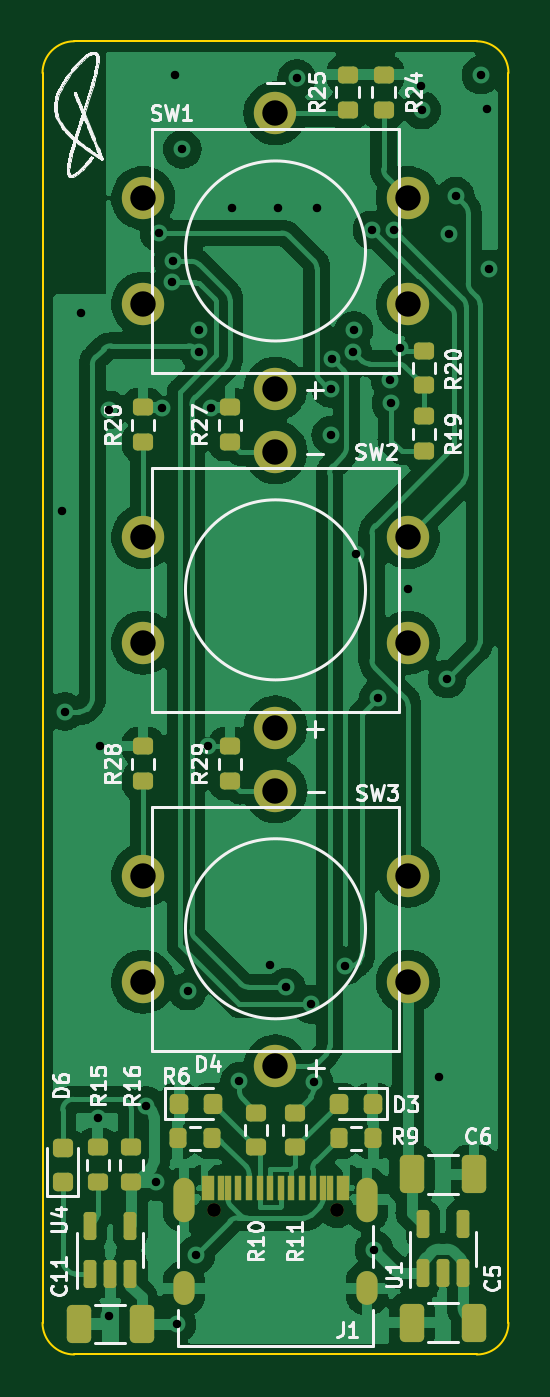
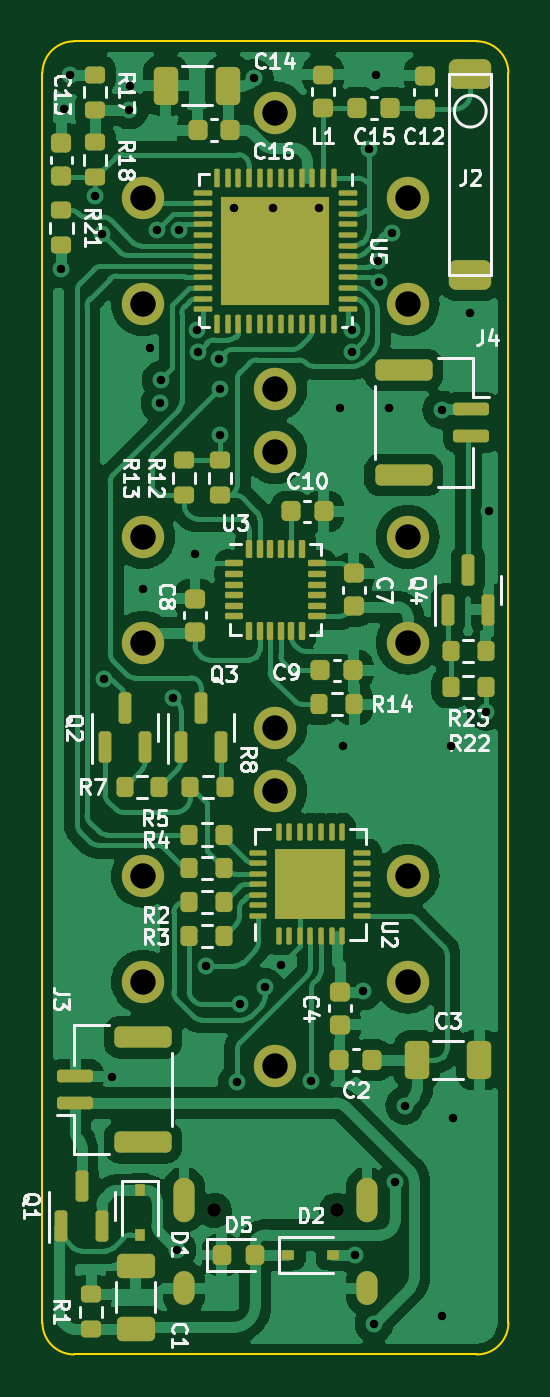
Circuit board: 10 layer files. Board 22.0 x 62.0 mm.
- bottom_copper: Smart_P_ESP_3-B_Cu.gbl (143106 bytes)
- bottom_mask: Smart_P_ESP_3-B_Mask.gbs (9718 bytes)
- paste: Smart_P_ESP_3-B_Paste.gbp (9650 bytes)
- bottom_silk: Smart_P_ESP_3-B_Silkscreen.gbo (34202 bytes)
- outline: Smart_P_ESP_3-Edge_Cuts.gm1 (906 bytes)
- top_copper: Smart_P_ESP_3-F_Cu.gtl (130449 bytes)
- top_mask: Smart_P_ESP_3-F_Mask.gts (4767 bytes)
- paste: Smart_P_ESP_3-F_Paste.gtp (4037 bytes)
- top_silk: Smart_P_ESP_3-F_Silkscreen.gto (45828 bytes)
- drill: Smart_P_ESP_3.drl (1630 bytes)

=== bottom_copper: Smart_P_ESP_3-B_Cu.gbl (143106 bytes, source omitted) ===
=== bottom_mask: Smart_P_ESP_3-B_Mask.gbs (9718 bytes, source omitted) ===
=== paste: Smart_P_ESP_3-B_Paste.gbp (9650 bytes, source omitted) ===
=== bottom_silk: Smart_P_ESP_3-B_Silkscreen.gbo (34202 bytes, source omitted) ===
=== outline: Smart_P_ESP_3-Edge_Cuts.gm1 ===
%TF.GenerationSoftware,KiCad,Pcbnew,(6.0.5)*%
%TF.CreationDate,2022-11-21T17:11:25+07:00*%
%TF.ProjectId,Smart_P_ESP_3,536d6172-745f-4505-9f45-53505f332e6b,rev?*%
%TF.SameCoordinates,PX88da2e0PY8b54f20*%
%TF.FileFunction,Profile,NP*%
%FSLAX46Y46*%
G04 Gerber Fmt 4.6, Leading zero omitted, Abs format (unit mm)*
G04 Created by KiCad (PCBNEW (6.0.5)) date 2022-11-21 17:11:25*
%MOMM*%
%LPD*%
G01*
G04 APERTURE LIST*
%TA.AperFunction,Profile*%
%ADD10C,0.100000*%
%TD*%
G04 APERTURE END LIST*
D10*
X0Y1500000D02*
X0Y60500000D01*
X22000000Y60500000D02*
G75*
G03*
X20500000Y62000000I-1500000J0D01*
G01*
X0Y1500000D02*
G75*
G03*
X1500000Y0I1500000J0D01*
G01*
X20500000Y0D02*
X1500000Y0D01*
X1500000Y62000000D02*
X20500000Y62000000D01*
X1500000Y62000000D02*
G75*
G03*
X0Y60500000I0J-1500000D01*
G01*
X22000000Y60500000D02*
X22000000Y1500000D01*
X20500000Y0D02*
G75*
G03*
X22000000Y1500000I0J1500000D01*
G01*
M02*

=== top_copper: Smart_P_ESP_3-F_Cu.gtl (130449 bytes, source omitted) ===
=== top_mask: Smart_P_ESP_3-F_Mask.gts ===
%TF.GenerationSoftware,KiCad,Pcbnew,(6.0.5)*%
%TF.CreationDate,2022-11-21T17:11:25+07:00*%
%TF.ProjectId,Smart_P_ESP_3,536d6172-745f-4505-9f45-53505f332e6b,rev?*%
%TF.SameCoordinates,PX88da2e0PY8b54f20*%
%TF.FileFunction,Soldermask,Top*%
%TF.FilePolarity,Negative*%
%FSLAX46Y46*%
G04 Gerber Fmt 4.6, Leading zero omitted, Abs format (unit mm)*
G04 Created by KiCad (PCBNEW (6.0.5)) date 2022-11-21 17:11:25*
%MOMM*%
%LPD*%
G01*
G04 APERTURE LIST*
G04 Aperture macros list*
%AMRoundRect*
0 Rectangle with rounded corners*
0 $1 Rounding radius*
0 $2 $3 $4 $5 $6 $7 $8 $9 X,Y pos of 4 corners*
0 Add a 4 corners polygon primitive as box body*
4,1,4,$2,$3,$4,$5,$6,$7,$8,$9,$2,$3,0*
0 Add four circle primitives for the rounded corners*
1,1,$1+$1,$2,$3*
1,1,$1+$1,$4,$5*
1,1,$1+$1,$6,$7*
1,1,$1+$1,$8,$9*
0 Add four rect primitives between the rounded corners*
20,1,$1+$1,$2,$3,$4,$5,0*
20,1,$1+$1,$4,$5,$6,$7,0*
20,1,$1+$1,$6,$7,$8,$9,0*
20,1,$1+$1,$8,$9,$2,$3,0*%
G04 Aperture macros list end*
%ADD10RoundRect,0.200000X0.275000X-0.200000X0.275000X0.200000X-0.275000X0.200000X-0.275000X-0.200000X0*%
%ADD11RoundRect,0.200000X0.200000X0.275000X-0.200000X0.275000X-0.200000X-0.275000X0.200000X-0.275000X0*%
%ADD12C,2.000000*%
%ADD13RoundRect,0.218750X0.256250X-0.218750X0.256250X0.218750X-0.256250X0.218750X-0.256250X-0.218750X0*%
%ADD14RoundRect,0.250000X-0.325000X-0.650000X0.325000X-0.650000X0.325000X0.650000X-0.325000X0.650000X0*%
%ADD15RoundRect,0.250000X0.325000X0.650000X-0.325000X0.650000X-0.325000X-0.650000X0.325000X-0.650000X0*%
%ADD16RoundRect,0.218750X0.218750X0.256250X-0.218750X0.256250X-0.218750X-0.256250X0.218750X-0.256250X0*%
%ADD17RoundRect,0.218750X-0.218750X-0.256250X0.218750X-0.256250X0.218750X0.256250X-0.218750X0.256250X0*%
%ADD18RoundRect,0.200000X-0.200000X-0.275000X0.200000X-0.275000X0.200000X0.275000X-0.200000X0.275000X0*%
%ADD19RoundRect,0.150000X0.150000X-0.512500X0.150000X0.512500X-0.150000X0.512500X-0.150000X-0.512500X0*%
%ADD20RoundRect,0.200000X-0.275000X0.200000X-0.275000X-0.200000X0.275000X-0.200000X0.275000X0.200000X0*%
%ADD21C,0.650000*%
%ADD22R,0.300000X1.150000*%
%ADD23O,1.000000X2.100000*%
%ADD24O,1.000000X1.600000*%
G04 APERTURE END LIST*
D10*
%TO.C,R19*%
X18000000Y42650000D03*
X18000000Y44300000D03*
%TD*%
D11*
%TO.C,R6*%
X8025000Y10200000D03*
X6375000Y10200000D03*
%TD*%
D12*
%TO.C,SW3*%
X17250000Y22600000D03*
X4750000Y22600000D03*
X4750000Y17600000D03*
X17250000Y17600000D03*
X11000000Y13600000D03*
X11000000Y26600000D03*
%TD*%
D10*
%TO.C,R28*%
X4750000Y27075000D03*
X4750000Y28725000D03*
%TD*%
D12*
%TO.C,SW2*%
X4750000Y38600000D03*
X17250000Y38600000D03*
X4750000Y33600000D03*
X17250000Y33600000D03*
X11000000Y29600000D03*
X11000000Y42600000D03*
%TD*%
D13*
%TO.C,D6*%
X950000Y8162500D03*
X950000Y9737500D03*
%TD*%
D10*
%TO.C,R29*%
X8850000Y27075000D03*
X8850000Y28725000D03*
%TD*%
D14*
%TO.C,C6*%
X17425000Y8500000D03*
X20375000Y8500000D03*
%TD*%
D15*
%TO.C,C11*%
X4675000Y1450000D03*
X1725000Y1450000D03*
%TD*%
D10*
%TO.C,R24*%
X16100000Y58775000D03*
X16100000Y60425000D03*
%TD*%
D16*
%TO.C,D3*%
X15587500Y11850000D03*
X14012500Y11850000D03*
%TD*%
D17*
%TO.C,D4*%
X6462500Y11850000D03*
X8037500Y11850000D03*
%TD*%
D15*
%TO.C,C5*%
X20375000Y1500000D03*
X17425000Y1500000D03*
%TD*%
D18*
%TO.C,R9*%
X13975000Y10200000D03*
X15625000Y10200000D03*
%TD*%
D10*
%TO.C,R27*%
X8850000Y43075000D03*
X8850000Y44725000D03*
%TD*%
D19*
%TO.C,U4*%
X2250000Y3812500D03*
X3200000Y3812500D03*
X4150000Y3812500D03*
X4150000Y6087500D03*
X2250000Y6087500D03*
%TD*%
D10*
%TO.C,R15*%
X2600000Y8125000D03*
X2600000Y9775000D03*
%TD*%
%TO.C,R25*%
X14400000Y58775000D03*
X14400000Y60425000D03*
%TD*%
%TO.C,R26*%
X4750000Y43075000D03*
X4750000Y44725000D03*
%TD*%
D20*
%TO.C,R16*%
X4200000Y9775000D03*
X4200000Y8125000D03*
%TD*%
D21*
%TO.C,J1*%
X13890000Y6805000D03*
X8110000Y6805000D03*
D22*
X7650000Y7870000D03*
X8450000Y7870000D03*
X9750000Y7870000D03*
X10750000Y7870000D03*
X11250000Y7870000D03*
X12250000Y7870000D03*
X13550000Y7870000D03*
X14350000Y7870000D03*
X14050000Y7870000D03*
X13250000Y7870000D03*
X12750000Y7870000D03*
X11750000Y7870000D03*
X10250000Y7870000D03*
X9250000Y7870000D03*
X8750000Y7870000D03*
X7950000Y7870000D03*
D23*
X6680000Y7305000D03*
D24*
X6680000Y3125000D03*
D23*
X15320000Y7305000D03*
D24*
X15320000Y3125000D03*
%TD*%
D12*
%TO.C,SW1*%
X17250000Y54600000D03*
X4750000Y54600000D03*
X4750000Y49600000D03*
X17250000Y49600000D03*
X11000000Y45600000D03*
X11000000Y58600000D03*
%TD*%
D19*
%TO.C,U1*%
X17950000Y3862500D03*
X18900000Y3862500D03*
X19850000Y3862500D03*
X19850000Y6137500D03*
X17950000Y6137500D03*
%TD*%
D10*
%TO.C,R20*%
X18000000Y45750000D03*
X18000000Y47400000D03*
%TD*%
%TO.C,R10*%
X10100000Y9775000D03*
X10100000Y11425000D03*
%TD*%
%TO.C,R11*%
X11900000Y9775000D03*
X11900000Y11425000D03*
%TD*%
M02*

=== paste: Smart_P_ESP_3-F_Paste.gtp ===
%TF.GenerationSoftware,KiCad,Pcbnew,(6.0.5)*%
%TF.CreationDate,2022-11-21T17:11:25+07:00*%
%TF.ProjectId,Smart_P_ESP_3,536d6172-745f-4505-9f45-53505f332e6b,rev?*%
%TF.SameCoordinates,PX88da2e0PY8b54f20*%
%TF.FileFunction,Paste,Top*%
%TF.FilePolarity,Positive*%
%FSLAX46Y46*%
G04 Gerber Fmt 4.6, Leading zero omitted, Abs format (unit mm)*
G04 Created by KiCad (PCBNEW (6.0.5)) date 2022-11-21 17:11:25*
%MOMM*%
%LPD*%
G01*
G04 APERTURE LIST*
G04 Aperture macros list*
%AMRoundRect*
0 Rectangle with rounded corners*
0 $1 Rounding radius*
0 $2 $3 $4 $5 $6 $7 $8 $9 X,Y pos of 4 corners*
0 Add a 4 corners polygon primitive as box body*
4,1,4,$2,$3,$4,$5,$6,$7,$8,$9,$2,$3,0*
0 Add four circle primitives for the rounded corners*
1,1,$1+$1,$2,$3*
1,1,$1+$1,$4,$5*
1,1,$1+$1,$6,$7*
1,1,$1+$1,$8,$9*
0 Add four rect primitives between the rounded corners*
20,1,$1+$1,$2,$3,$4,$5,0*
20,1,$1+$1,$4,$5,$6,$7,0*
20,1,$1+$1,$6,$7,$8,$9,0*
20,1,$1+$1,$8,$9,$2,$3,0*%
G04 Aperture macros list end*
%ADD10RoundRect,0.200000X0.275000X-0.200000X0.275000X0.200000X-0.275000X0.200000X-0.275000X-0.200000X0*%
%ADD11RoundRect,0.200000X0.200000X0.275000X-0.200000X0.275000X-0.200000X-0.275000X0.200000X-0.275000X0*%
%ADD12RoundRect,0.218750X0.256250X-0.218750X0.256250X0.218750X-0.256250X0.218750X-0.256250X-0.218750X0*%
%ADD13RoundRect,0.250000X-0.325000X-0.650000X0.325000X-0.650000X0.325000X0.650000X-0.325000X0.650000X0*%
%ADD14RoundRect,0.250000X0.325000X0.650000X-0.325000X0.650000X-0.325000X-0.650000X0.325000X-0.650000X0*%
%ADD15RoundRect,0.218750X0.218750X0.256250X-0.218750X0.256250X-0.218750X-0.256250X0.218750X-0.256250X0*%
%ADD16RoundRect,0.218750X-0.218750X-0.256250X0.218750X-0.256250X0.218750X0.256250X-0.218750X0.256250X0*%
%ADD17RoundRect,0.200000X-0.200000X-0.275000X0.200000X-0.275000X0.200000X0.275000X-0.200000X0.275000X0*%
%ADD18RoundRect,0.150000X0.150000X-0.512500X0.150000X0.512500X-0.150000X0.512500X-0.150000X-0.512500X0*%
%ADD19RoundRect,0.200000X-0.275000X0.200000X-0.275000X-0.200000X0.275000X-0.200000X0.275000X0.200000X0*%
%ADD20R,0.300000X1.150000*%
G04 APERTURE END LIST*
D10*
%TO.C,R19*%
X18000000Y42650000D03*
X18000000Y44300000D03*
%TD*%
D11*
%TO.C,R6*%
X8025000Y10200000D03*
X6375000Y10200000D03*
%TD*%
D10*
%TO.C,R28*%
X4750000Y27075000D03*
X4750000Y28725000D03*
%TD*%
D12*
%TO.C,D6*%
X950000Y8162500D03*
X950000Y9737500D03*
%TD*%
D10*
%TO.C,R29*%
X8850000Y27075000D03*
X8850000Y28725000D03*
%TD*%
D13*
%TO.C,C6*%
X17425000Y8500000D03*
X20375000Y8500000D03*
%TD*%
D14*
%TO.C,C11*%
X4675000Y1450000D03*
X1725000Y1450000D03*
%TD*%
D10*
%TO.C,R24*%
X16100000Y58775000D03*
X16100000Y60425000D03*
%TD*%
D15*
%TO.C,D3*%
X15587500Y11850000D03*
X14012500Y11850000D03*
%TD*%
D16*
%TO.C,D4*%
X6462500Y11850000D03*
X8037500Y11850000D03*
%TD*%
D14*
%TO.C,C5*%
X20375000Y1500000D03*
X17425000Y1500000D03*
%TD*%
D17*
%TO.C,R9*%
X13975000Y10200000D03*
X15625000Y10200000D03*
%TD*%
D10*
%TO.C,R27*%
X8850000Y43075000D03*
X8850000Y44725000D03*
%TD*%
D18*
%TO.C,U4*%
X2250000Y3812500D03*
X3200000Y3812500D03*
X4150000Y3812500D03*
X4150000Y6087500D03*
X2250000Y6087500D03*
%TD*%
D10*
%TO.C,R15*%
X2600000Y8125000D03*
X2600000Y9775000D03*
%TD*%
%TO.C,R25*%
X14400000Y58775000D03*
X14400000Y60425000D03*
%TD*%
%TO.C,R26*%
X4750000Y43075000D03*
X4750000Y44725000D03*
%TD*%
D19*
%TO.C,R16*%
X4200000Y9775000D03*
X4200000Y8125000D03*
%TD*%
D20*
%TO.C,J1*%
X7650000Y7870000D03*
X8450000Y7870000D03*
X9750000Y7870000D03*
X10750000Y7870000D03*
X11250000Y7870000D03*
X12250000Y7870000D03*
X13550000Y7870000D03*
X14350000Y7870000D03*
X14050000Y7870000D03*
X13250000Y7870000D03*
X12750000Y7870000D03*
X11750000Y7870000D03*
X10250000Y7870000D03*
X9250000Y7870000D03*
X8750000Y7870000D03*
X7950000Y7870000D03*
%TD*%
D18*
%TO.C,U1*%
X17950000Y3862500D03*
X18900000Y3862500D03*
X19850000Y3862500D03*
X19850000Y6137500D03*
X17950000Y6137500D03*
%TD*%
D10*
%TO.C,R20*%
X18000000Y45750000D03*
X18000000Y47400000D03*
%TD*%
%TO.C,R10*%
X10100000Y9775000D03*
X10100000Y11425000D03*
%TD*%
%TO.C,R11*%
X11900000Y9775000D03*
X11900000Y11425000D03*
%TD*%
M02*

=== top_silk: Smart_P_ESP_3-F_Silkscreen.gto (45828 bytes, source omitted) ===
=== drill: Smart_P_ESP_3.drl ===
M48
; DRILL file {KiCad (6.0.5)} date Mon Nov 21 17:11:28 2022
; FORMAT={3:3/ absolute / metric / suppress leading zeros}
; #@! TF.CreationDate,2022-11-21T17:11:28+07:00
; #@! TF.GenerationSoftware,Kicad,Pcbnew,(6.0.5)
; #@! TF.FileFunction,MixedPlating,1,4
FMAT,2
METRIC,TZ
; #@! TA.AperFunction,Plated,PTH,ViaDrill
T1C0.400
; #@! TA.AperFunction,Plated,PTH,ComponentDrill
T2C0.600
; #@! TA.AperFunction,Plated,PTH,ComponentDrill
T3C1.200
; #@! TA.AperFunction,NonPlated,NPTH,ComponentDrill
T4C0.650
%
G90
G05
T1
X900Y39800
X1050Y30350
X1800Y49150
X2600Y11150
X2700Y28750
X3125Y1825
X3150Y44600
X4900Y11750
X5350Y8150
X5500Y52950
X5650Y44700
X6126Y50612
X6157Y51611
X6250Y60400
X6350Y1450
X6600Y56900
X6850Y17150
X7250Y4700
X7381Y47351
X7400Y48350
X7800Y28750
X7950Y44700
X8950Y54150
X9300Y12900
X10750Y18400
X11100Y54150
X11500Y17350
X12000Y60250
X12670Y16525
X12800Y12850
X12950Y54150
X13600Y43400
X13626Y45600
X13675Y47000
X14300Y18350
X14650Y47350
X14700Y48350
X14800Y37800
X15550Y53100
X15650Y4950
X15850Y31000
X16400Y46000
X16450Y44900
X16600Y53100
X16900Y47500
X17250Y36150
X17850Y59900
X17900Y58750
X18700Y13100
X19100Y31900
X19200Y52900
X19500Y54700
X20700Y60400
X21000Y58800
X21100Y51250
T3
X4750Y54600
X4750Y49600
X4750Y38600
X4750Y33600
X4750Y22600
X4750Y17600
X11000Y58600
X11000Y45600
X11000Y42600
X11000Y29600
X11000Y26600
X11000Y13600
X17250Y54600
X17250Y49600
X17250Y38600
X17250Y33600
X17250Y22600
X17250Y17600
T4
X8110Y6805
X13890Y6805
T2
G00X6680Y7855
M15
G01X6680Y6755
M16
G05
G00X6680Y3425
M15
G01X6680Y2825
M16
G05
G00X15320Y7855
M15
G01X15320Y6755
M16
G05
G00X15320Y3425
M15
G01X15320Y2825
M16
G05
T0
M30

